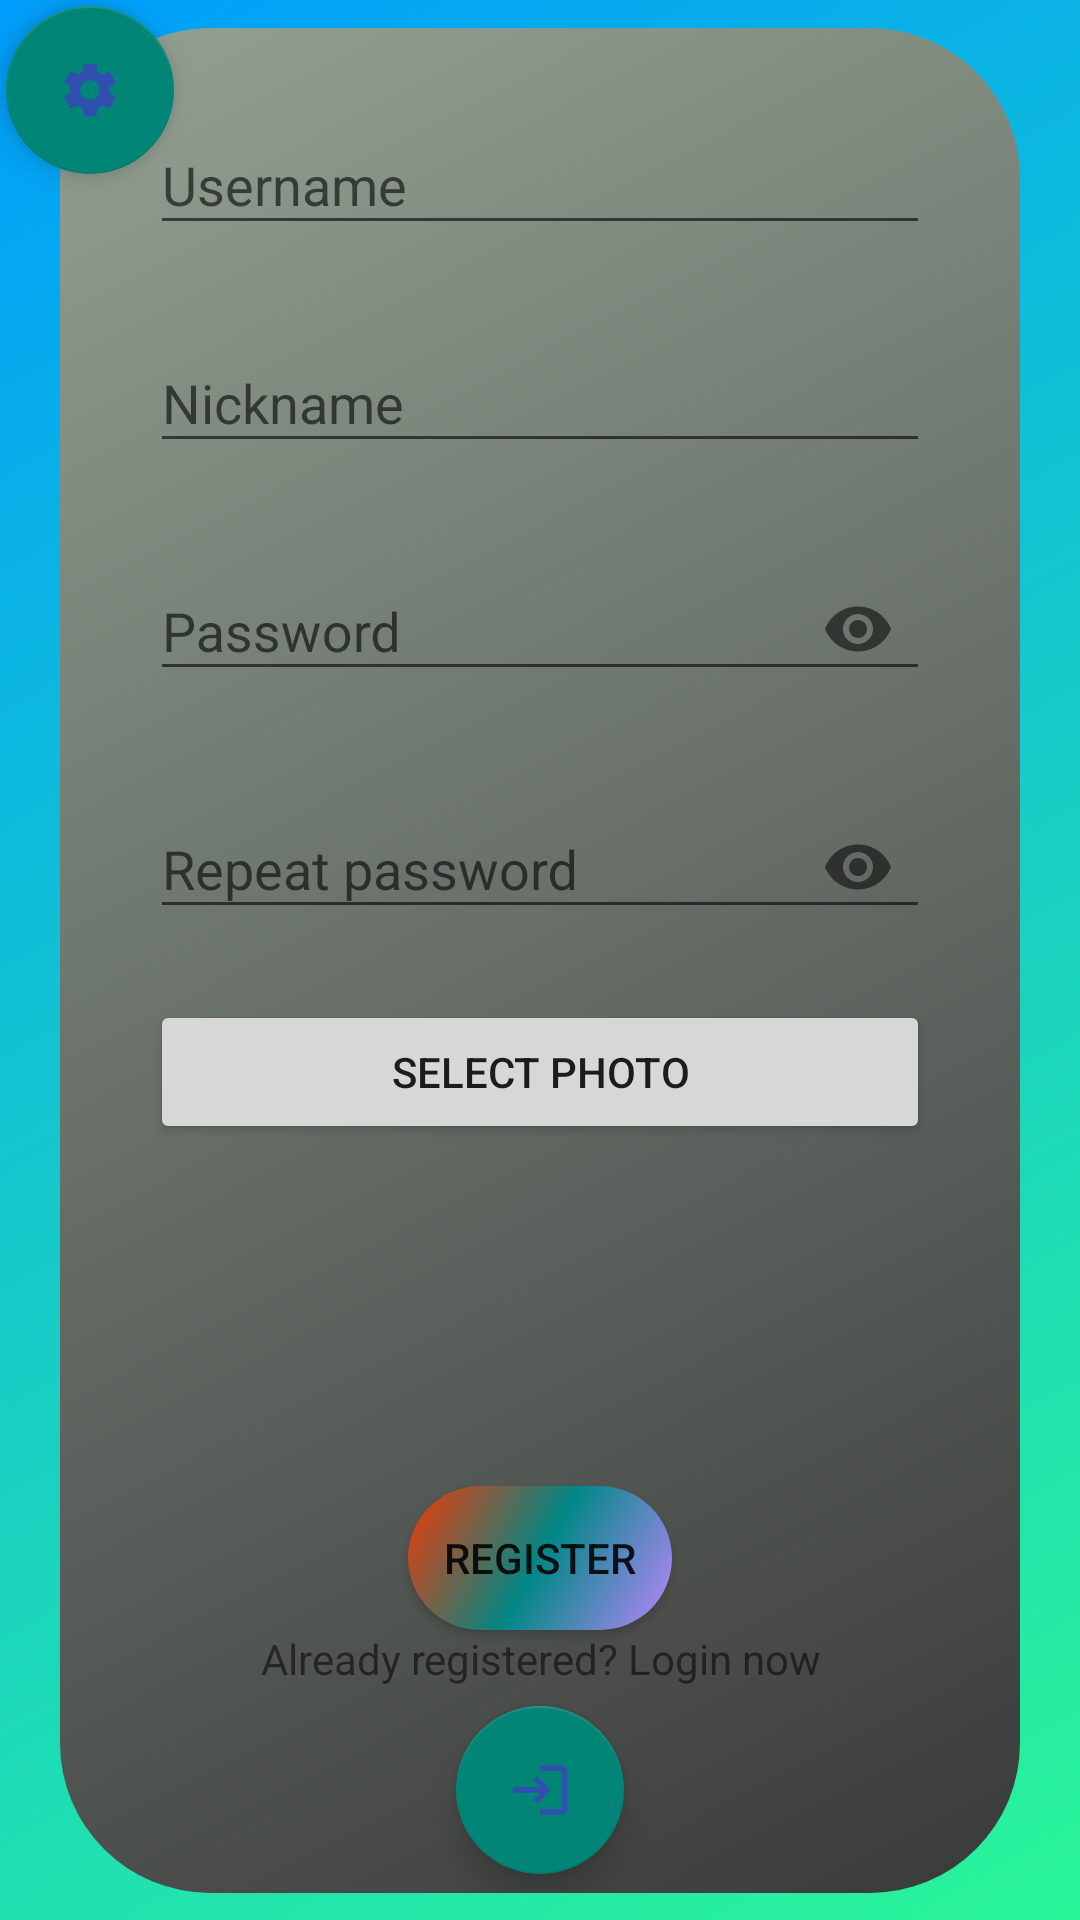

Android layout source for this screen:
<!-- AndroidManifest.xml: application theme AppTheme.NoActionBar -->
<!-- res/layout/activity_register.xml -->
<?xml version="1.0" encoding="utf-8"?>
<androidx.constraintlayout.widget.ConstraintLayout xmlns:android="http://schemas.android.com/apk/res/android"
    xmlns:app="http://schemas.android.com/apk/res-auto"
    xmlns:tools="http://schemas.android.com/tools"
    android:layout_width="match_parent"
    android:layout_height="match_parent"
    tools:context=".activities.RegisterActivity"
    android:background="@drawable/gradient_background">

    <com.google.android.material.floatingactionbutton.FloatingActionButton
        android:id="@+id/btnToSettingsRegister"
        android:layout_width="wrap_content"
        android:layout_height="wrap_content"
        android:layout_margin="1pt"
        android:contentDescription="@string/settings"
        android:src="@drawable/ic_settings"
        app:layout_constraintStart_toStartOf="parent"
        app:layout_constraintTop_toTopOf="parent" />

    <LinearLayout
        android:layout_width="match_parent"
        android:layout_height="wrap_content"
        android:orientation="vertical"
        app:layout_constraintBottom_toBottomOf="parent"
        app:layout_constraintTop_toTopOf="parent"
        android:layout_margin="20dp"

        android:background="@drawable/gradient_box_background">

        <com.google.android.material.textfield.TextInputLayout
            android:id="@+id/usernameRegister"
            android:layout_width="match_parent"
            android:layout_height="wrap_content"
            android:layout_marginTop="20dp"
            app:errorEnabled="true">

            <com.google.android.material.textfield.TextInputEditText
                android:layout_width="match_parent"
                android:layout_height="wrap_content"
                android:layout_marginHorizontal="30dp"
                android:hint="@string/username_input"
                android:inputType="textPersonName"
                tools:ignore="TouchTargetSizeCheck" />

        </com.google.android.material.textfield.TextInputLayout>

        <com.google.android.material.textfield.TextInputLayout
            android:id="@+id/nicknameRegister"
            android:layout_width="match_parent"
            android:layout_height="wrap_content"
            app:errorEnabled="true">

            <com.google.android.material.textfield.TextInputEditText
                android:layout_width="match_parent"
                android:layout_height="wrap_content"
                android:layout_marginHorizontal="30dp"
                android:hint="@string/nickname_input"
                android:inputType="textPersonName"
                tools:ignore="TouchTargetSizeCheck" />

        </com.google.android.material.textfield.TextInputLayout>

        <com.google.android.material.textfield.TextInputLayout
            android:id="@+id/passwordRegister"
            android:layout_width="match_parent"
            android:layout_height="wrap_content"
            app:errorEnabled="true"
            app:passwordToggleEnabled="true">

            <com.google.android.material.textfield.TextInputEditText
                android:layout_width="match_parent"
                android:layout_height="wrap_content"
                android:layout_marginHorizontal="30dp"
                android:hint="@string/password_input"
                android:inputType="textPassword" />

        </com.google.android.material.textfield.TextInputLayout>

        <com.google.android.material.textfield.TextInputLayout
            android:id="@+id/repeatPasswordRegister"
            android:layout_width="match_parent"
            android:layout_height="wrap_content"
            app:errorEnabled="true"
            app:passwordToggleEnabled="true">

            <com.google.android.material.textfield.TextInputEditText
                android:layout_width="match_parent"
                android:layout_height="wrap_content"
                android:layout_marginHorizontal="30dp"
                android:hint="@string/repeat_password_input"
                android:inputType="textPassword" />

        </com.google.android.material.textfield.TextInputLayout>

        <Button
            android:id="@+id/btnSelectPhoto"
            android:layout_width="match_parent"
            android:layout_height="wrap_content"
            android:layout_marginHorizontal="30dp"
            android:text="@string/select_photo" />
    <LinearLayout
        android:layout_width="match_parent"
        android:layout_height="match_parent"
        android:orientation="vertical"
        android:padding="10dp"
        android:gravity="center">
        <TextView
            android:id="@+id/textViewErrorImgRegister"
            android:layout_width="match_parent"
            android:layout_height="wrap_content"
            android:textAlignment="center"
            android:visibility="invisible"/>

        <ImageView
            android:id="@+id/viewImageProfilePhoto"
            android:layout_width="75dp"
            android:layout_height="75dp"
            android:src="@drawable/ic_default_profile_pid" />
    </LinearLayout>

        <Button
            android:id="@+id/RegisterButtonRegister"
            android:layout_width="wrap_content"
            android:layout_height="wrap_content"
            android:layout_gravity="center"
            android:background="@drawable/custom_button"
            android:text="@string/register_button" />

        <TextView
            android:id="@+id/textViewNotLoginRegister"
            android:layout_width="match_parent"
            android:layout_height="wrap_content"
            android:text="@string/go_to_login"
            android:textAlignment="center" />

        <LinearLayout
            android:layout_width="match_parent"
            android:layout_height="wrap_content"
            android:gravity="center"
            android:orientation="horizontal">

            <com.google.android.material.floatingactionbutton.FloatingActionButton
                android:id="@+id/btnToLogin"
                android:layout_width="wrap_content"
                android:layout_height="wrap_content"
                android:layout_margin="3pt"
                android:contentDescription="@string/go_to_login"
                android:src="@drawable/ic_login"
                app:layout_constraintBottom_toBottomOf="parent"
                app:layout_constraintEnd_toEndOf="parent" />

        </LinearLayout>
    </LinearLayout>
</androidx.constraintlayout.widget.ConstraintLayout>
<!-- resources referenced by this layout -->
<resources>
  <!-- drawable custom_button (drawable) -->
  <?xml version="1.0" encoding="utf-8"?>
  <shape xmlns:android="http://schemas.android.com/apk/res/android"
      android:shape="rectangle">
  
      <gradient
          android:startColor="@color/deep_orange"
          android:centerColor="@color/teal_700"
          android:endColor="@color/purple_200"
          android:angle="315"/>
      <corners android:radius="50dp"/>
  </shape>
  <!-- drawable gradient_background (drawable) -->
  <?xml version="1.0" encoding="utf-8"?>
  <shape xmlns:android="http://schemas.android.com/apk/res/android">
      <gradient
          android:startColor="@color/cool_blue"
          android:endColor="@color/cool_light_green"
          android:type="linear"
          android:angle="315"/>
  </shape>
  <!-- drawable gradient_box_background (drawable) -->
  <?xml version="1.0" encoding="utf-8"?>
  <shape xmlns:android="http://schemas.android.com/apk/res/android">
      <gradient
          android:startColor="@color/gray"
          android:endColor="@color/dark_gray"
          android:type="linear"
          android:angle="315"/>
      <corners android:radius="50dp"/>
  </shape>
  <!-- drawable ic_login (drawable-anydpi) -->
  <vector xmlns:android="http://schemas.android.com/apk/res/android"
      android:width="24dp"
      android:height="24dp"
      android:viewportWidth="24"
      android:viewportHeight="24"
      android:tint="#3B41BC"
      android:alpha="0.8">
    <group android:scaleX="0.90909094"
        android:scaleY="0.90909094"
        android:translateX="1.0909091"
        android:translateY="1.0909091">
      <path
          android:fillColor="@android:color/white"
          android:pathData="M11,7L9.6,8.4l2.6,2.6H2v2h10.2l-2.6,2.6L11,17l5,-5L11,7zM20,19h-8v2h8c1.1,0 2,-0.9 2,-2V5c0,-1.1 -0.9,-2 -2,-2h-8v2h8V19z"/>
    </group>
  </vector>
  <string name="go_to_login">Already registered? Login now</string>
  <string name="nickname_input">Nickname</string>
  <string name="password_input">Password</string>
  <string name="register_button">Register</string>
  <string name="repeat_password_input">Repeat password</string>
  <string name="select_photo">Select Photo</string>
  <string name="settings">Settings</string>
  <string name="username_input">Username</string>
  <style name="AppTheme.NoActionBar" parent="Theme.AppCompat.Light.DarkActionBar">
          <item name="windowActionBar">false</item>
          <item name="windowNoTitle">true</item>
          <item name="android:windowFullscreen">true</item>
      </style>
  <color name="deep_orange">#F53803</color>
  <color name="teal_700">#FF018786</color>
  <color name="purple_200">#FFBB86FC</color>
  <color name="cool_blue">#009EFD</color>
  <color name="cool_light_green">#2AF598</color>
  <color name="gray">#93A193</color>
  <color name="dark_gray">#393A3A</color>
</resources>
